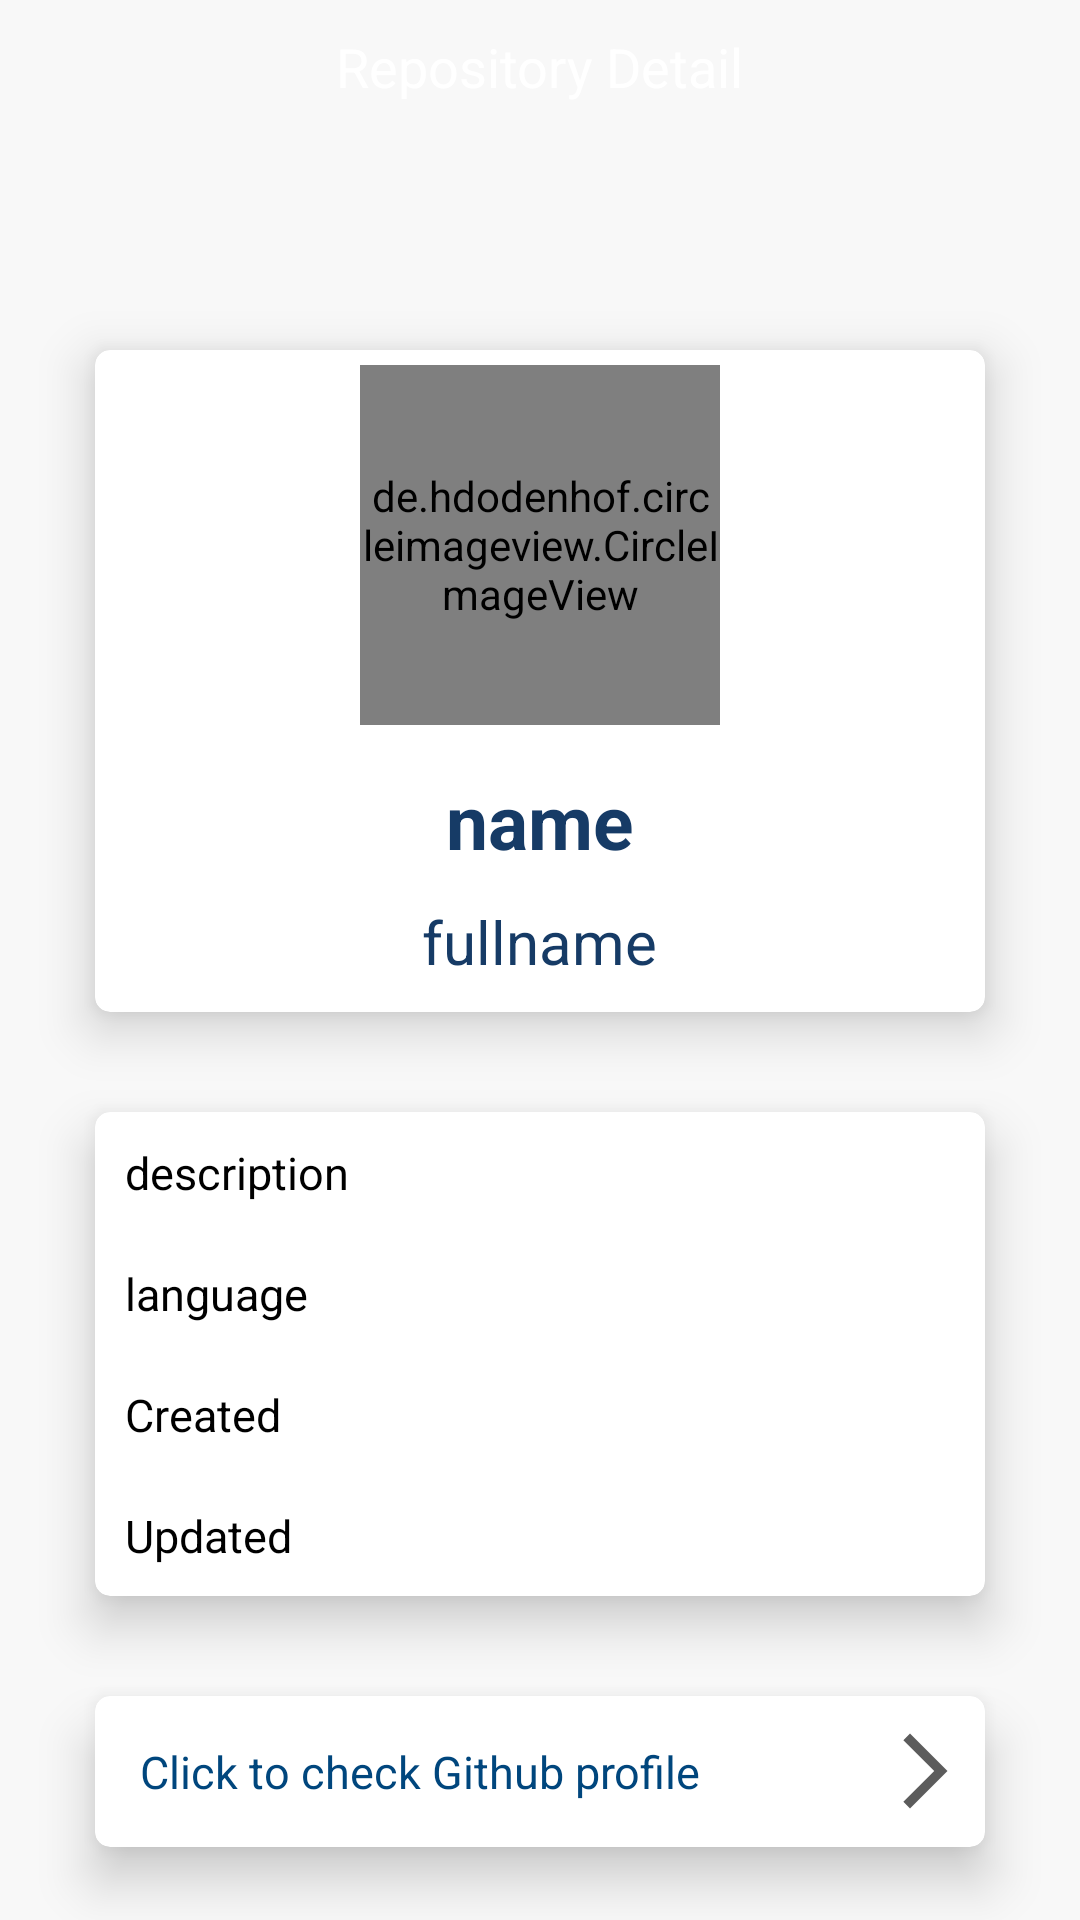

Android layout source for this screen:
<!-- AndroidManifest.xml: application theme Theme.Test_Search_Repos.NoActionBar -->
<!-- res/layout/activity_detail.xml -->
<?xml version="1.0" encoding="utf-8"?>
<RelativeLayout xmlns:android="http://schemas.android.com/apk/res/android"
    xmlns:app="http://schemas.android.com/apk/res-auto"
    xmlns:tools="http://schemas.android.com/tools"
    android:layout_width="match_parent"
    android:layout_height="match_parent"
    android:background="@color/lightgrey"
    tools:context=".activity.DetailActivity">

    <RelativeLayout
        android:layout_width="match_parent"
        android:layout_height="200dp"
        android:background="@drawable/background">

        <ImageView
            android:id="@+id/ic_back"
            android:layout_width="wrap_content"
            android:layout_height="wrap_content"
            android:src="@drawable/ic_back"
            android:layout_marginTop="5dp"
            android:padding="5dp"/>

        <TextView
            android:id="@+id/search_view"
            android:layout_width="wrap_content"
            android:layout_height="wrap_content"
            android:text="Repository Detail"
            android:layout_centerHorizontal="true"
            android:textSize="18sp"
            android:layout_marginTop="10dp"
            android:textColor="@color/white"/>

    </RelativeLayout>

    <androidx.cardview.widget.CardView
        android:id="@+id/cvProfile"
        android:layout_width="fill_parent"
        android:layout_height="wrap_content"
        app:cardCornerRadius="5dp"
        app:cardElevation="10.0dip"
        app:cardMaxElevation="5dp"
        android:layout_marginTop="100dp"
        android:layout_marginRight="20dp"
        android:layout_marginLeft="20dp"
        app:cardUseCompatPadding="true">

        <RelativeLayout
            android:layout_width="match_parent"
            android:layout_height="wrap_content">


            <de.hdodenhof.circleimageview.CircleImageView
                android:id="@+id/ivProfile"
                android:layout_width="120dp"
                android:layout_height="120dp"
                android:layout_centerHorizontal="true"
                android:layout_margin="5dp" />

            <LinearLayout
                android:layout_width="match_parent"
                android:layout_height="wrap_content"
                android:layout_below="@id/ivProfile"
                android:layout_marginStart="10dp"
                android:layout_marginTop="10dp"
                android:layout_marginEnd="10dp"
                android:layout_marginBottom="10dp"
                android:orientation="vertical">

                <TextView
                    android:id="@+id/tvRepoName"
                    android:layout_width="wrap_content"
                    android:layout_height="wrap_content"
                    android:layout_gravity="center_horizontal"
                    android:text="name"
                    android:textColor="#163B66"
                    android:textSize="25dp"
                    android:textStyle="bold" />

                <TextView
                    android:id="@+id/tvFullname"
                    android:layout_width="wrap_content"
                    android:layout_height="wrap_content"
                    android:layout_gravity="center_horizontal"
                    android:layout_marginTop="10dp"
                    android:text="fullname"
                    android:textColor="#163B66"
                    android:textSize="20dp" />

            </LinearLayout>

        </RelativeLayout>


    </androidx.cardview.widget.CardView>

    <androidx.cardview.widget.CardView
        android:id="@+id/cvDetail"
        android:layout_width="fill_parent"
        android:layout_height="wrap_content"
        app:cardCornerRadius="5dp"
        app:cardElevation="10.0dip"
        app:cardMaxElevation="5dp"
        android:layout_marginRight="20dp"
        android:layout_marginLeft="20dp"
        android:layout_below="@+id/cvProfile"
        app:cardUseCompatPadding="true">

        <LinearLayout
            android:layout_width="wrap_content"
            android:layout_height="wrap_content"
            android:orientation="vertical">

            <TextView
                android:id="@+id/tvRepoDetail"
                android:layout_width="wrap_content"
                android:layout_height="wrap_content"
                android:layout_margin="10dp"
                android:text="description"
                android:textColor="@color/black"
                android:textSize="15dp" />

            <TextView
                android:id="@+id/tvLanguage"
                android:layout_width="wrap_content"
                android:layout_height="wrap_content"
                android:layout_margin="10dp"
                android:text="language"
                android:textColor="@color/black"
                android:textSize="15dp" />

            <TextView
                android:id="@+id/tvCreated"
                android:layout_width="wrap_content"
                android:layout_height="wrap_content"
                android:layout_margin="10dp"
                android:text="Created"
                android:textColor="@color/black"
                android:textSize="15dp" />

            <TextView
                android:id="@+id/tvUpdated"
                android:layout_width="wrap_content"
                android:layout_height="wrap_content"
                android:layout_margin="10dp"
                android:text="Updated"
                android:textColor="@color/black"
                android:textSize="15dp" />

        </LinearLayout>






    </androidx.cardview.widget.CardView>

    <androidx.cardview.widget.CardView

        android:layout_width="fill_parent"
        android:layout_height="wrap_content"
        app:cardCornerRadius="5dp"
        app:cardElevation="10.0dip"
        app:cardMaxElevation="5dp"
        android:layout_marginRight="20dp"
        android:layout_marginLeft="20dp"
        android:layout_below="@+id/cvDetail"
        app:cardUseCompatPadding="true">

        <RelativeLayout
            android:id="@+id/rlLink"
            android:layout_width="wrap_content"
            android:layout_height="wrap_content"
            android:padding="5dp">

            <TextView
                android:layout_width="wrap_content"
                android:layout_height="wrap_content"
                android:layout_margin="10dp"
                android:text="Click to check Github profile"
                android:textColor="#00467D"
                android:textSize="15dp" />

            <ImageView
                android:layout_width="wrap_content"
                android:layout_height="wrap_content"
                android:src="@drawable/ic_arrow_forward"
                android:layout_alignParentEnd="true"
                android:layout_centerVertical="true"
                />


        </RelativeLayout>





    </androidx.cardview.widget.CardView>





</RelativeLayout>
<!-- resources referenced by this layout -->
<resources>
  <color name="black">#FF000000</color>
  <color name="lightgrey">#F8F8F8</color>
  <color name="white">#FFFFFF</color>
  <!-- drawable ic_arrow_forward (drawable) -->
  <vector android:autoMirrored="true" android:height="30dp"
      android:tint="#5C5C5C" android:viewportHeight="24"
      android:viewportWidth="24" android:width="30dp" xmlns:android="http://schemas.android.com/apk/res/android">
      <path android:fillColor="@android:color/white" android:pathData="M6.23,20.23l1.77,1.77l10,-10l-10,-10l-1.77,1.77l8.23,8.23z"/>
  </vector>
  <style name="Theme.Test_Search_Repos.NoActionBar">
          <item name="windowActionBar">false</item>
          <item name="windowNoTitle">true</item>
      </style>
</resources>
